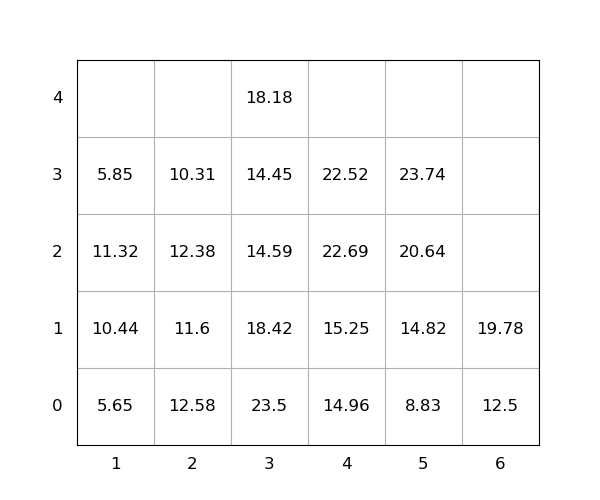

Data behind this chart, as committed beside it:
idx, loc_x, loc_y, loc_z, weight, group, score, seq, reloc, size(ft)
1, 3, 0, 0, 23.5, 0, 23.5, 0, 1.0, 20
2, 2, 0, 0, 12.58, 0, 12.58, 0, 1.0, 20
3, 6, 0, 0, 12.5, 0, 12.5, 0, 0, 20
4, 1, 0, 0, 5.65, 0, 5.65, 1, 0, 20
5, 3, 0, 1, 18.42, 0, 18.42, 2, 1.0, 20
6, 3, 0, 2, 14.59, 0, 14.59, 3, 1.0, 20
7, 4, 0, 0, 14.96, 0, 14.96, 4, 0, 20
8, 3, 0, 3, 14.45, 0, 14.45, 5, 1.0, 20
9, 3, 0, 4, 18.18, 0, 18.18, 6, 1.0, 20
10, 2, 0, 1, 11.6, 0, 11.6, 7, 1.0, 20
11, 1, 0, 1, 10.44, 0, 10.44, 8, 1.0, 20
12, 1, 0, 2, 11.32, 0, 11.32, 9, 1.0, 20
13, 2, 0, 2, 12.38, 0, 12.38, 10, 1.0, 20
14, 2, 0, 3, 10.31, 0, 10.31, 11, 1.0, 20
15, 1, 0, 3, 5.85, 0, 5.85, 12, 1.0, 20
16, 4, 0, 1, 15.25, 0, 15.25, 13, 0, 20
17, 5, 0, 0, 8.83, 0, 8.83, 14, 1.0, 20
18, 4, 0, 2, 22.69, 0, 22.69, 15, 1.0, 20
19, 6, 0, 1, 19.78, 0, 19.78, 16, 0, 20
20, 4, 0, 3, 22.52, 0, 22.52, 17, 1.0, 20
21, 5, 0, 1, 14.82, 0, 14.82, 18, 1.0, 20
22, 5, 0, 2, 20.64, 0, 20.64, 19, 1.0, 20
23, 5, 0, 3, 23.74, 0, 23.74, 20, 1.0, 20
